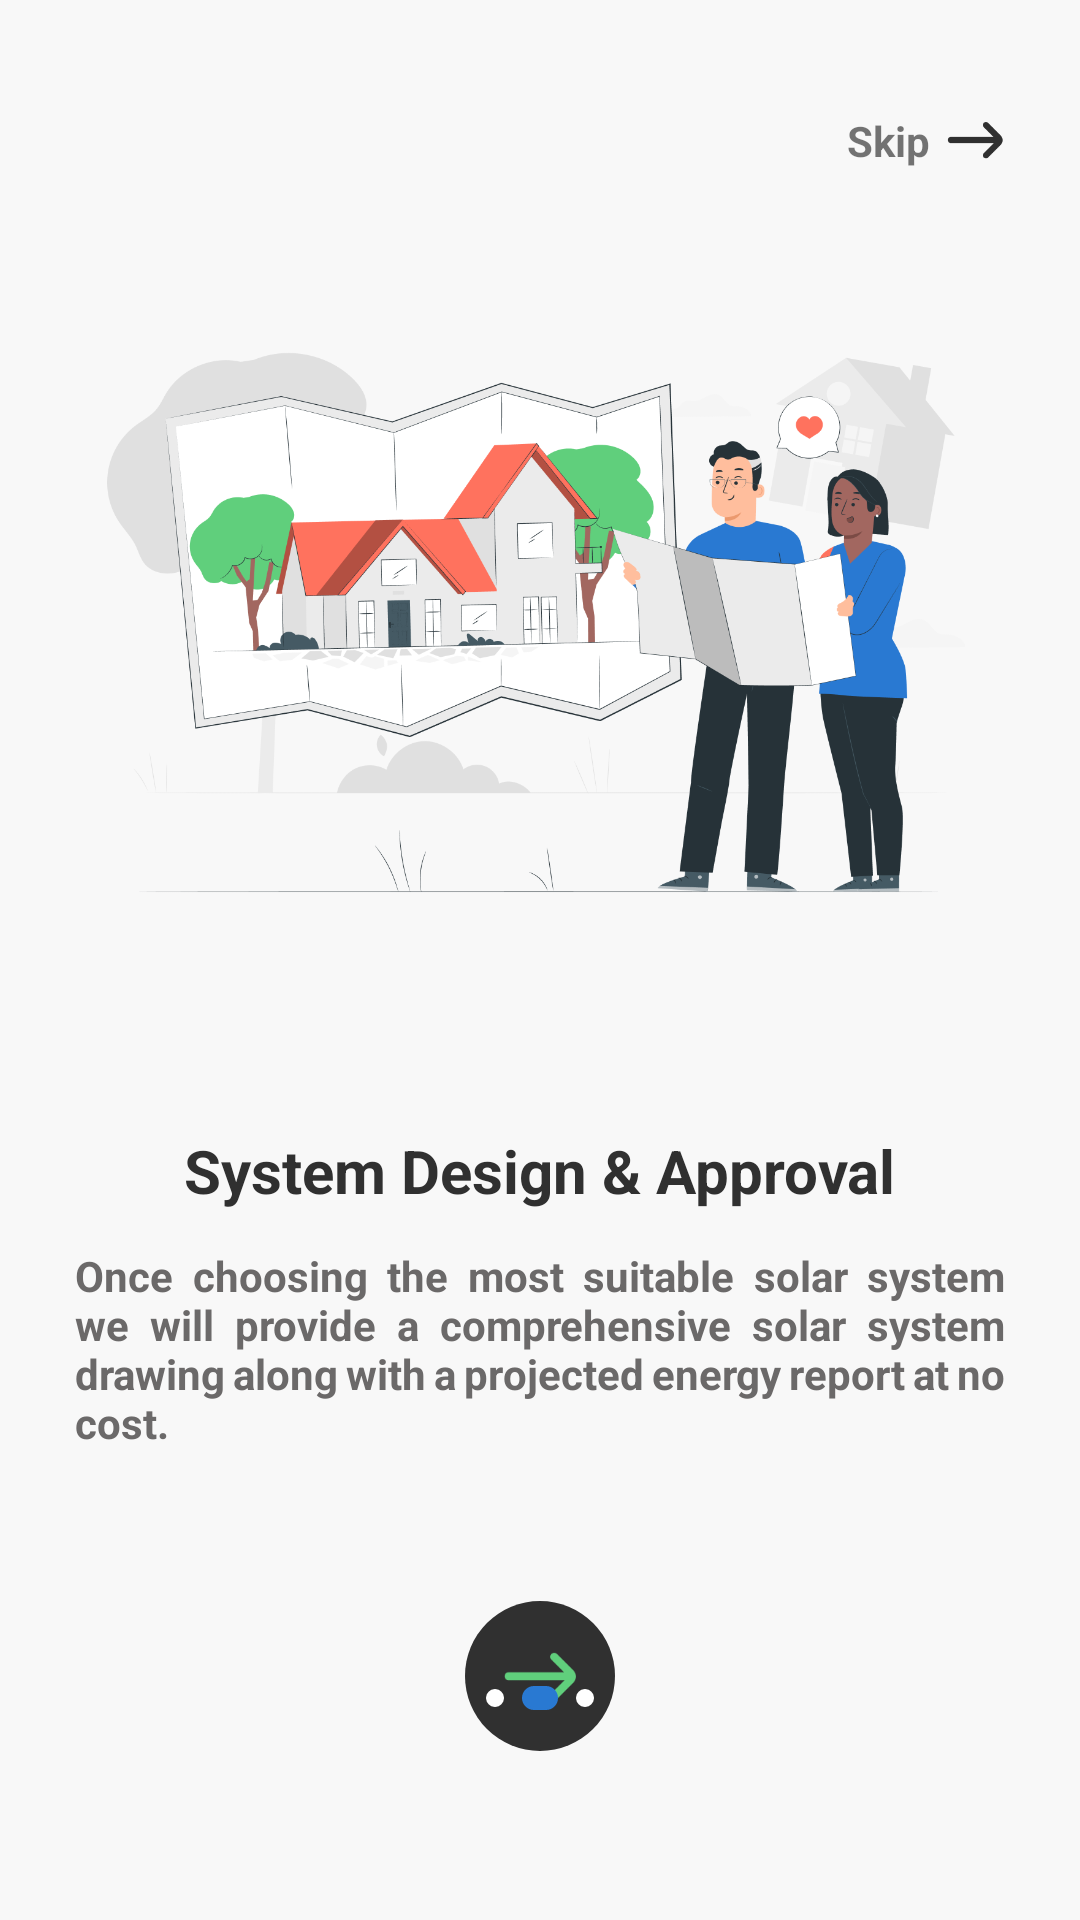

Layout XML and referenced resources for this Android screen:
<!-- AndroidManifest.xml: application theme Theme.UEE_Project -->
<!-- res/layout/activity_on_boarding_screen2.xml -->
<?xml version="1.0" encoding="utf-8"?>
<androidx.constraintlayout.widget.ConstraintLayout xmlns:android="http://schemas.android.com/apk/res/android"
    xmlns:app="http://schemas.android.com/apk/res-auto"
    xmlns:tools="http://schemas.android.com/tools"
    android:layout_width="match_parent"
    android:layout_height="match_parent"
    android:background="@color/light_gray"
    tools:context=".OnBoardingScreen1">

    <androidx.constraintlayout.widget.ConstraintLayout
        android:id="@+id/skip_btn_s2"
        android:layout_width="wrap_content"
        android:layout_height="wrap_content"
        android:transitionName="skip_btn"
        android:layout_marginEnd="25dp"
        app:layout_constraintBottom_toTopOf="@+id/constraintLayout"
        app:layout_constraintEnd_toEndOf="parent">

        <TextView
            android:id="@+id/textView3"
            android:layout_width="wrap_content"
            android:layout_height="wrap_content"
            android:text="Skip"
            android:textStyle="bold"
            android:textSize="14sp"
            android:paddingEnd="5dp"
            app:layout_constraintBottom_toBottomOf="parent"
            app:layout_constraintStart_toStartOf="parent"
            app:layout_constraintTop_toTopOf="parent" />

        <ImageView
            android:layout_width="20dp"
            android:layout_height="20dp"
            android:src="@drawable/next_arrow"
            app:layout_constraintBottom_toBottomOf="parent"
            app:layout_constraintEnd_toEndOf="parent"
            app:layout_constraintStart_toEndOf="@+id/textView3"
            app:layout_constraintTop_toTopOf="parent"
            app:tint="#303030" />

    </androidx.constraintlayout.widget.ConstraintLayout>

    <androidx.constraintlayout.widget.ConstraintLayout
        android:id="@+id/constraintLayout"
        android:layout_width="wrap_content"
        android:layout_height="wrap_content"
        app:layout_constraintBottom_toBottomOf="parent"
        app:layout_constraintEnd_toEndOf="parent"
        app:layout_constraintStart_toStartOf="parent"
        app:layout_constraintTop_toTopOf="parent">

        <ImageView
            android:id="@+id/imageView_s2"
            android:layout_width="300dp"
            android:layout_height="300dp"
            android:transitionName="big_img"
            android:src="@drawable/design_img"
            app:layout_constraintEnd_toEndOf="parent"
            app:layout_constraintStart_toStartOf="parent"
            app:layout_constraintTop_toTopOf="parent" />

        <TextView
            android:id="@+id/textView_s2"
            android:layout_width="wrap_content"
            android:layout_height="wrap_content"
            android:layout_marginTop="20dp"
            android:text="System Design &amp; Approval"
            android:transitionName="title_txt"
            android:textColor="#303030"
            android:textSize="20sp"
            android:textStyle="bold"
            app:layout_constraintEnd_toEndOf="parent"
            app:layout_constraintStart_toStartOf="parent"
            app:layout_constraintTop_toBottomOf="@+id/imageView_s2" />

        <TextView
            android:id="@+id/textView2_s2"
            android:layout_width="wrap_content"
            android:layout_height="wrap_content"
            android:layout_marginTop="12dp"
            android:justificationMode="inter_word"
            android:paddingStart="25dp"
            android:paddingEnd="25dp"
            android:text="Once choosing the most suitable solar system we will provide a comprehensive solar system drawing along with a projected energy report at no cost."
            android:textColor="#6B6969"
            android:transitionName="slogan_txt"
            android:textSize="14sp"
            android:textStyle="bold"
            app:layout_constraintEnd_toEndOf="parent"
            app:layout_constraintHorizontal_bias="1.0"
            app:layout_constraintStart_toStartOf="parent"
            app:layout_constraintTop_toBottomOf="@+id/textView_s2"
            tools:targetApi="o" />

        <ImageButton
            android:id="@+id/next_btn_s2"
            android:layout_width="50dp"
            android:layout_height="50dp"
            android:layout_marginTop="50dp"
            android:background="@drawable/round_button"
            android:transitionName="next_btn"
            android:padding="12dp"
            android:scaleType="centerInside"
            android:src="@drawable/next_arrow"
            app:layout_constraintBottom_toBottomOf="parent"
            app:layout_constraintEnd_toEndOf="parent"
            app:layout_constraintStart_toStartOf="parent"
            app:layout_constraintTop_toBottomOf="@+id/textView2_s2" />

    </androidx.constraintlayout.widget.ConstraintLayout>

    <androidx.appcompat.widget.LinearLayoutCompat
        android:layout_width="wrap_content"
        android:layout_height="wrap_content"
        android:orientation="horizontal"
        android:layout_marginBottom="70dp"
        app:layout_constraintBottom_toBottomOf="parent"
        app:layout_constraintEnd_toEndOf="parent"
        app:layout_constraintStart_toStartOf="parent">

        <ImageView
            android:id="@+id/page_indicator1_s2"
            android:layout_width="8dp"
            android:layout_height="8dp"
            android:transitionName="page_indicator1"
            android:background="@drawable/on_boarding_page_indicator"
            app:layout_constraintBottom_toBottomOf="parent"
            app:layout_constraintEnd_toEndOf="parent"
            app:layout_constraintStart_toStartOf="parent" />

        <ImageView
            android:id="@+id/page_indicator2_s2"
            android:layout_width="12dp"
            android:layout_height="8dp"
            android:layout_marginStart="5dp"
            android:transitionName="page_indicator2"
            android:background="@drawable/on_boarding_curr_page_indicator"
            app:layout_constraintBottom_toBottomOf="parent"
            app:layout_constraintEnd_toEndOf="parent"
            app:layout_constraintStart_toStartOf="parent" />

        <ImageView
            android:id="@+id/page_indicator3_s2"
            android:layout_width="8dp"
            android:layout_height="8dp"
            android:layout_marginStart="5dp"
            android:transitionName="page_indicator3"
            android:background="@drawable/on_boarding_page_indicator"
            app:layout_constraintBottom_toBottomOf="parent"
            app:layout_constraintEnd_toEndOf="parent"
            app:layout_constraintStart_toStartOf="parent" />

    </androidx.appcompat.widget.LinearLayoutCompat>

</androidx.constraintlayout.widget.ConstraintLayout>
<!-- resources referenced by this layout -->
<resources>
  <color name="light_gray">#F8F8F8</color>
  <!-- drawable design_img: png bitmap (drawable, 150327 bytes) -->
  <!-- drawable next_arrow: png bitmap (drawable, 911 bytes) -->
  <!-- drawable on_boarding_curr_page_indicator (drawable) -->
  <?xml version="1.0" encoding="utf-8"?>
  <selector xmlns:android="http://schemas.android.com/apk/res/android">
      <item android:state_pressed="false">
          <shape android:shape="rectangle">
              <corners android:radius="25dp"/>
              <stroke android:color="#2979D2" android:width="1dp"/>
              <solid android:color="#2979D2"/>
          </shape>
      </item>
      <item android:state_pressed="true">
          <shape android:shape="rectangle">
              <corners android:radius="25dp"/>
              <stroke android:color="#2979D2" android:width="1dp"/>
              <solid android:color="#2979D2"/>
          </shape>
      </item>
  </selector>
  <!-- drawable on_boarding_page_indicator (drawable) -->
  <?xml version="1.0" encoding="utf-8"?>
  <selector xmlns:android="http://schemas.android.com/apk/res/android">
      <item android:state_pressed="false">
          <shape android:shape="oval">
              <corners android:radius="25dp"/>
              <stroke android:color="#303030" android:width="1dp"/>
              <solid android:color="@color/white"/>
          </shape>
      </item>
      <item android:state_pressed="true">
          <shape android:shape="oval">
              <corners android:radius="25dp"/>
              <stroke android:color="#303030" android:width="1dp"/>
              <solid android:color="@color/white"/>
          </shape>
      </item>
  </selector>
  <!-- drawable round_button (drawable) -->
  <?xml version="1.0" encoding="utf-8"?>
  <selector xmlns:android="http://schemas.android.com/apk/res/android">
      <item android:state_pressed="false">
          <shape android:shape="oval">
              <solid android:color="#303030"/>
          </shape>
      </item>
      <item android:state_pressed="true">
          <shape android:shape="oval">
              <solid android:color="#FFFFFF"/>
          </shape>
      </item>
  </selector>
  <style name="Theme.UEE_Project" parent="Theme.MaterialComponents.DayNight.NoActionBar">
          
          <item name="colorPrimary">@color/black</item>
          <item name="colorPrimaryVariant">@color/purple_700</item>
          <item name="colorOnPrimary">@color/black</item>
          
          <item name="colorSecondary">@color/light_gray</item>
          <item name="colorSecondaryVariant">@color/teal_700</item>
          <item name="colorOnSecondary">@color/black</item>
          
          <item name="android:statusBarColor" tools:targetApi="l">?attr/colorPrimaryVariant</item>
          
          <item name="colorOnSurface">@color/light_gray</item>
          <item name="colorError">@color/red</item>
          <item name="android:textColorPrimary">@color/black</item>
          <item name="android:windowTranslucentStatus">true</item>
          <item name="android:windowTranslucentNavigation">true</item>
          <item name="android:windowDisablePreview">true</item>
      </style>
  <color name="white">#FFFFFFFF</color>
  <color name="black">#FF000000</color>
  <color name="purple_700">#FF3700B3</color>
  <color name="teal_700">#FF018786</color>
  <color name="red">#ff0000</color>
</resources>
